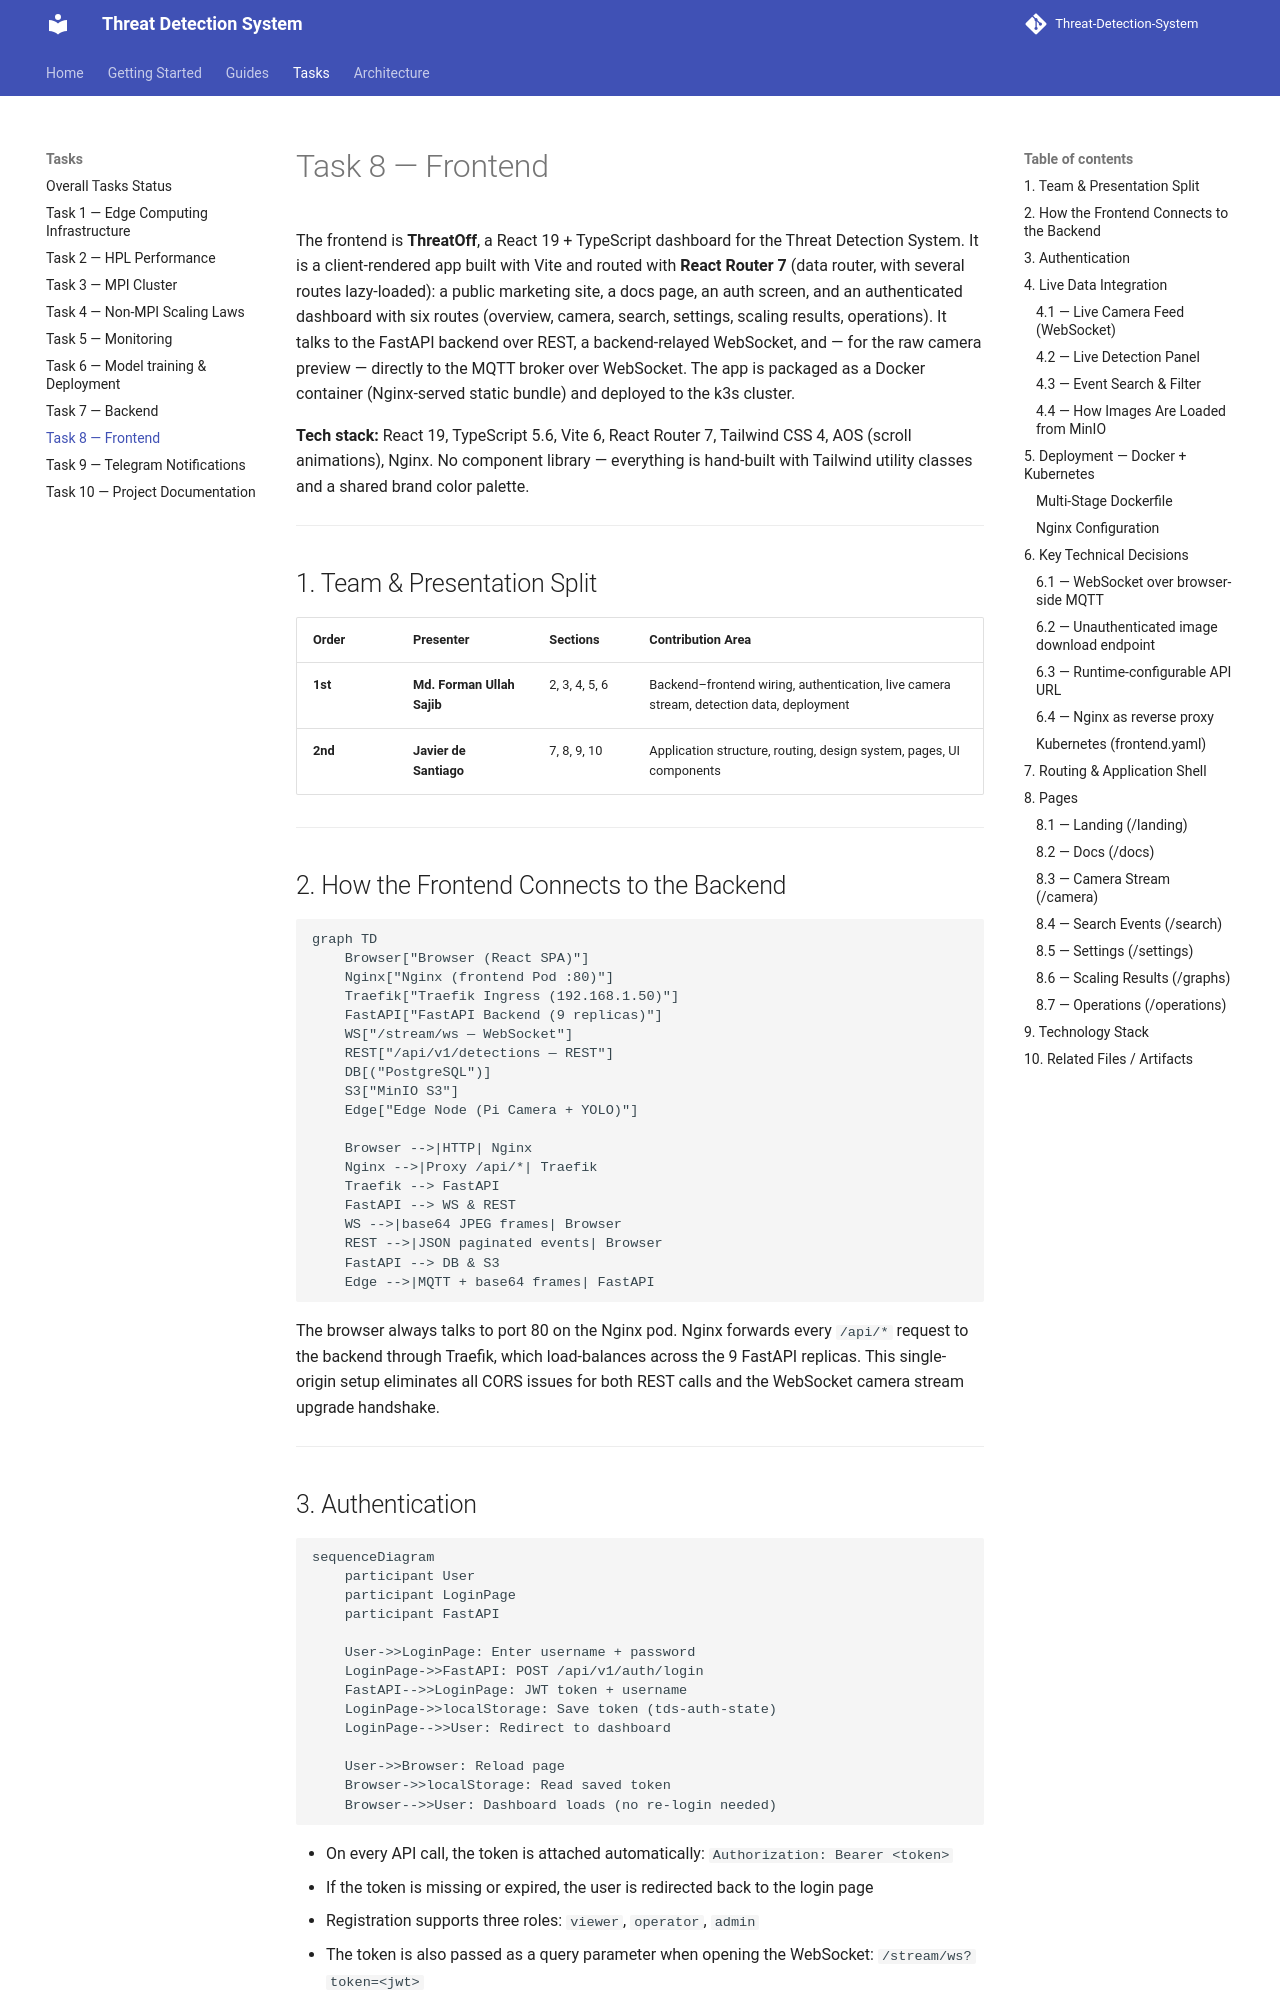

repository: Group-6-Cloud-Computing-SS2026/Threat-Detection-System · page: tasks/task-08-frontend/index.html · generator: mkdocs

# Task 8 — Frontend

The frontend is **ThreatOff**, a React 19 + TypeScript dashboard for the Threat Detection System. It is a client-rendered app built with Vite and routed with **React Router 7** (data router, with several routes lazy-loaded): a public marketing site, a docs page, an auth screen, and an authenticated dashboard with six routes (overview, camera, search, settings, scaling results, operations). It talks to the FastAPI backend over REST, a backend-relayed WebSocket, and — for the raw camera preview — directly to the MQTT broker over WebSocket. The app is packaged as a Docker container (Nginx-served static bundle) and deployed to the k3s cluster.

**Tech stack:** React 19, TypeScript 5.6, Vite 6, React Router 7, Tailwind CSS 4, AOS (scroll animations), Nginx. No component library — everything is hand-built with Tailwind utility classes and a shared brand color palette.

---

## 1. Team & Presentation Split

| Order   | Presenter                  | Sections        | Contribution Area                                                                       |
|---------|----------------------------|-----------------|-----------------------------------------------------------------------------------------|
| **1st** | **Md. Forman Ullah Sajib** | 2, 3, 4, 5, 6   | Backend–frontend wiring, authentication, live camera stream, detection data, deployment |
| **2nd** | **Javier de Santiago**     | 7, 8, 9, 10     | Application structure, routing, design system, pages, UI components                     |

---

## 2. How the Frontend Connects to the Backend

```mermaid
graph TD
    Browser["Browser (React SPA)"]
    Nginx["Nginx (frontend Pod :80)"]
    Traefik["Traefik Ingress (192.168.1.50)"]
    FastAPI["FastAPI Backend (9 replicas)"]
    WS["/stream/ws — WebSocket"]
    REST["/api/v1/detections — REST"]
    DB[("PostgreSQL")]
    S3["MinIO S3"]
    Edge["Edge Node (Pi Camera + YOLO)"]

    Browser -->|HTTP| Nginx
    Nginx -->|Proxy /api/*| Traefik
    Traefik --> FastAPI
    FastAPI --> WS & REST
    WS -->|base64 JPEG frames| Browser
    REST -->|JSON paginated events| Browser
    FastAPI --> DB & S3
    Edge -->|MQTT + base64 frames| FastAPI
```

The browser always talks to port 80 on the Nginx pod. Nginx forwards every `/api/*` request to the backend through Traefik, which load-balances across the 9 FastAPI replicas. This single-origin setup eliminates all CORS issues for both REST calls and the WebSocket camera stream upgrade handshake.

---

## 3. Authentication

```mermaid
sequenceDiagram
    participant User
    participant LoginPage
    participant FastAPI

    User->>LoginPage: Enter username + password
    LoginPage->>FastAPI: POST /api/v1/auth/login
    FastAPI-->>LoginPage: JWT token + username
    LoginPage->>localStorage: Save token (tds-auth-state)
    LoginPage-->>User: Redirect to dashboard

    User->>Browser: Reload page
    Browser->>localStorage: Read saved token
    Browser-->>User: Dashboard loads (no re-login needed)
```

- On every API call, the token is attached automatically: `Authorization: Bearer <token>`
- If the token is missing or expired, the user is redirected back to the login page
- Registration supports three roles: `viewer`, `operator`, `admin`
- The token is also passed as a query parameter when opening the WebSocket: `/stream/ws?token=<jwt>`

---

## 4. Live Data Integration
